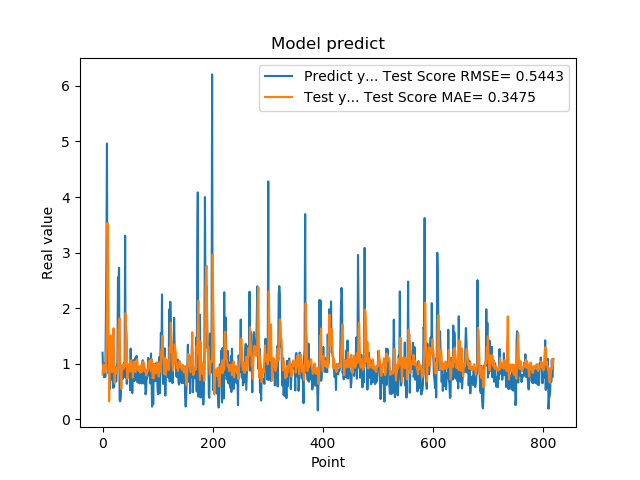

The table this chart was drawn from, first rows:
1.201630949974060059e+00, 8.065731252949699392e-01
8.802530169486999512e-01, 9.613841354301462250e-01
8.531429767608642578e-01, 9.909571169785543754e-01
7.591750025749206543e-01, 9.850390374011342987e-01
1.005007982254028320e+00, 8.420224668221911735e-01
7.687720060348510742e-01, 9.421594745022052741e-01
1.740013241767883301e+00, 8.999843884055648280e-01
2.913533687591552734e+00, 1.361127322485200519e+00
4.963075160980224609e+00, 1.997471023991447492e+00
1.471215128898620605e+00, 3.532385213558215220e+00
1.000648975372314453e+00, 3.027491660955443198e+00
8.220189809799194336e-01, 1.490568115174738084e+00
9.362199902534482643e-01, 3.258071559637139569e-01
5.486897230148315430e-01, 9.872357210444672182e-01
1.111255049705505371e+00, 1.193116401154674655e+00
7.148039937019348145e-01, 1.514936849028807098e+00
1.052167057991027832e+00, 1.029073920932078501e+00
8.955980539321898304e-01, 8.469187433053305680e-01
7.769405245780944824e-01, 9.227863208461355438e-01
5.699509978294372559e-01, 1.444604587661778350e+00
8.244060277938842773e-01, 1.640593424955198998e+00
5.800840258598327637e-01, 1.120083533146530197e+00
9.488009810447691761e-01, 6.541666496172147127e-01
7.918390035629272461e-01, 9.277819713446472383e-01
6.937990188598632812e-01, 9.347450648560666764e-01
6.834830045700073242e-01, 8.959648812001673734e-01
9.433320164680479847e-01, 8.202463825909530604e-01
1.032713770866394043e+00, 9.147065269303563673e-01
2.556216001510620117e+00, 9.801654743066935405e-01
2.464895963668823242e+00, 1.613429247233909569e+00
2.728049993515014204e+00, 1.773494232031354034e+00
3.558506965637206476e-01, 1.817645462002514867e+00
3.262020051479339600e-01, 9.269590646778583798e-01
3.781589865684509277e-01, 7.396896599084864521e-01
6.306380033493041992e-01, 5.515035664864650355e-01
8.854129910469055176e-01, 8.659939603613455716e-01
9.743152856826782227e-01, 9.765253182277581212e-01
7.307389974594116211e-01, 9.869200466348790890e-01
9.521890282630921520e-01, 9.034328215295864828e-01
1.011654973030090332e+00, 9.643019891112100117e-01
7.643579840660095215e-01, 1.005505383226271032e+00
3.306220054626464844e+00, 9.500087173996689671e-01
7.543110251426696777e-01, 1.913307727392396185e+00
1.409499049186706321e+00, 1.587666578486790048e+00
6.401469707489013672e-01, 1.515640443470921195e+00
8.640019893646240234e-01, 7.319283913490063354e-01
8.469420075416564941e-01, 9.951793616935554754e-01
7.976629734039306641e-01, 8.413989326229316390e-01
9.555831551551821068e-01, 9.278293694899841793e-01
9.546210169792175293e-01, 9.853541123147721015e-01
5.251880288124084473e-01, 9.815270814892615991e-01
1.275226235389709695e+00, 8.669810391062536814e-01
8.355640172958374023e-01, 1.062028812766676600e+00
7.640249729156494141e-01, 9.397351543729017820e-01
4.752210080623626154e-01, 9.439641181504666578e-01
7.414129972457885742e-01, 7.512574515460631597e-01
1.069700956344604492e+00, 8.870852974186422824e-01
7.892770171165466309e-01, 1.037455961141891869e+00
6.914690136909484863e-01, 9.704403834911378146e-01
7.093830108642578125e-01, 8.666572411492727834e-01
1.115731000900268555e+00, 8.535439199251277920e-01
... 759 more rows
